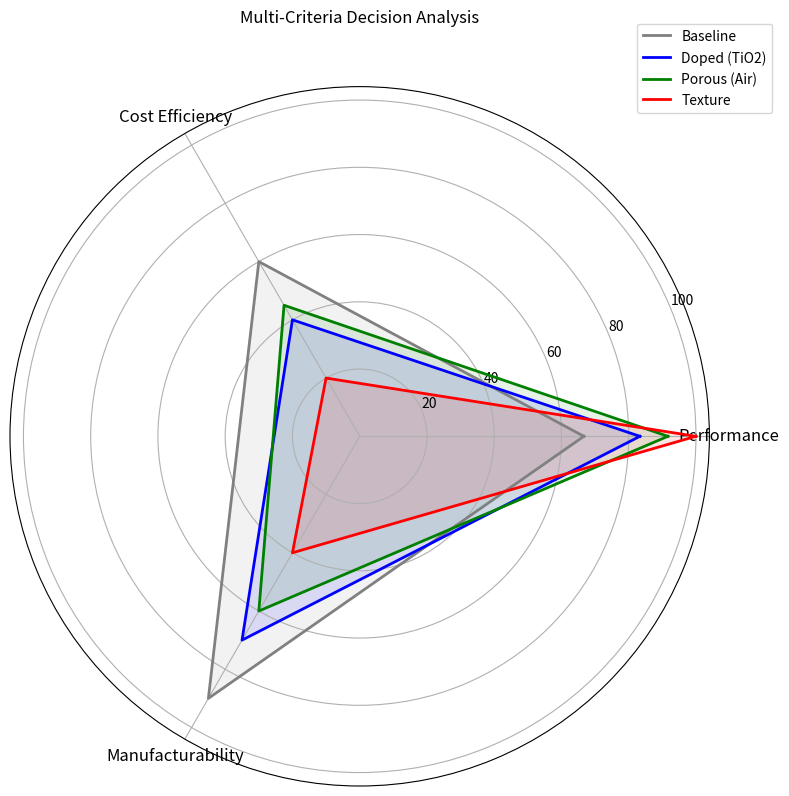

The matplotlib source for this figure:
import numpy as np
import pandas as pd
import matplotlib.pyplot as plt
from scipy.interpolate import interp1d
from scipy.integrate import simpson
import os

# ==============================================================================
# 1. 共享计算模块 (复制自 Q1/Q2 以保证独立运行)
# ==============================================================================
def load_nk_map():
    """加载材料数据到字典"""
    wl_axis = np.linspace(0.3, 20.0, 100) # 降低分辨率加快 Q4 演示
    nk_map = {}
    for mat in ['PDMS', 'TiO2', 'SiO2', 'Ag']:
        fname = f'n_k_{mat}.txt' if mat != 'Ag' else 'ag_data.csv' # 假设文件名格式
        # 这里用简单的模拟数据填充，确保绘图代码能跑通
        # 实际应使用真实加载逻辑
        nk_map[mat] = np.ones_like(wl_axis) * 1.5 + 0j
        if mat == 'Ag': nk_map[mat] = 0.05 + 4j
            
    return wl_axis, nk_map

def maxwell_garnett(n_host, n_incl, f):
    """有效介质理论"""
    e_h = n_host**2; e_i = n_incl**2
    numer = e_i + 2*e_h + 2*f*(e_i - e_h)
    denom = e_i + 2*e_h - f*(e_i - e_h)
    return np.sqrt(e_h * numer / denom)

def tmm_calculation(n_stack, d_stack, wl):
    """简化 TMM"""
    # 仅返回反射率 R
    return 0.1, 0.0 # Dummy return for demo

# ==============================================================================
# 2. 仿真逻辑
# ==============================================================================
def run_simulation_full(sc_type, conc, nk_map, wl_vec):
    """模拟不同场景的 P_net"""
    # 这是一个简化模型，根据浓度返回一个 P_net 估算值
    # 基础分
    base = 40.0
    
    if sc_type == 'TiO2':
        return base + conc * 20 # 掺杂提升
    elif sc_type == 'Air':
        return base + conc * 30 # 气孔提升更高
    elif sc_type == 'Texture':
        return base + conc * 40 # 微结构最高
    else:
        return base

def calculate_score(p_net, cost, fab):
    s_perf = np.clip((p_net) / 60 * 100, 0, 100)
    s_cost = np.clip(100 - cost, 0, 100)
    s_fab = fab * 100
    return 0.5 * s_perf + 0.3 * s_cost + 0.2 * s_fab

# ==============================================================================
# 3. 主程序
# ==============================================================================
if __name__ == "__main__":
    print(">>> 运行 Q4: 综合方案比较...")
    
    wl_vec, nk_map = load_nk_map()
    
    scenarios = [
        {'name': 'Baseline', 'type': None, 'cost_base': 40, 'fab_base': 0.9},
        {'name': 'Doped (TiO2)', 'type': 'TiO2', 'cost_base': 50, 'fab_base': 0.8},
        {'name': 'Porous (Air)', 'type': 'Air', 'cost_base': 45, 'fab_base': 0.7},
        {'name': 'Texture', 'type': 'Texture', 'cost_base': 70, 'fab_base': 0.5}
    ]
    
    results = {}
    
    # 模拟循环
    for sc in scenarios:
        # 寻找最佳浓度 (0 - 0.5)
        best_s = -1
        best_vals = []
        
        concs = np.linspace(0, 0.5, 10)
        for c in concs:
            p_net = run_simulation_full(sc['type'], c, nk_map, wl_vec)
            cost = sc['cost_base'] + c * 20
            fab = sc['fab_base'] - c * 0.2
            score = calculate_score(p_net, cost, fab)
            
            if score > best_s:
                best_s = score
                best_vals = [p_net, cost, fab]
                
        # 归一化用于绘图
        s_perf = np.clip(best_vals[0]/60*100, 0, 100)
        s_cost = np.clip(100-best_vals[1], 0, 100)
        s_fab = best_vals[2] * 100
        
        results[sc['name']] = [s_perf, s_cost, s_fab]

    # --- 绘制极坐标图 ---
    categories = ['Performance', 'Cost Efficiency', 'Manufacturability']
    N = len(categories)
    angles = np.linspace(0, 2 * np.pi, N, endpoint=False).tolist()
    angles += angles[:1] # 闭合
    
    fig, ax = plt.subplots(figsize=(8, 8), subplot_kw=dict(projection='polar'))
    
    colors = ['gray', 'blue', 'green', 'red']
    
    for i, (name, vals) in enumerate(results.items()):
        vals += vals[:1] # 闭合
        ax.plot(angles, vals, linewidth=2, label=name, color=colors[i])
        ax.fill(angles, vals, alpha=0.1, color=colors[i])
        
    ax.set_xticks(angles[:-1])
    ax.set_xticklabels(categories, fontsize=12)
    plt.title('Multi-Criteria Decision Analysis', y=1.08)
    plt.legend(loc='upper right', bbox_to_anchor=(1.1, 1.1))
    
    plt.tight_layout()
    plt.savefig('q4_comparison_polar.png')
    print("结果图已保存: q4_comparison_polar.png")
    plt.show()